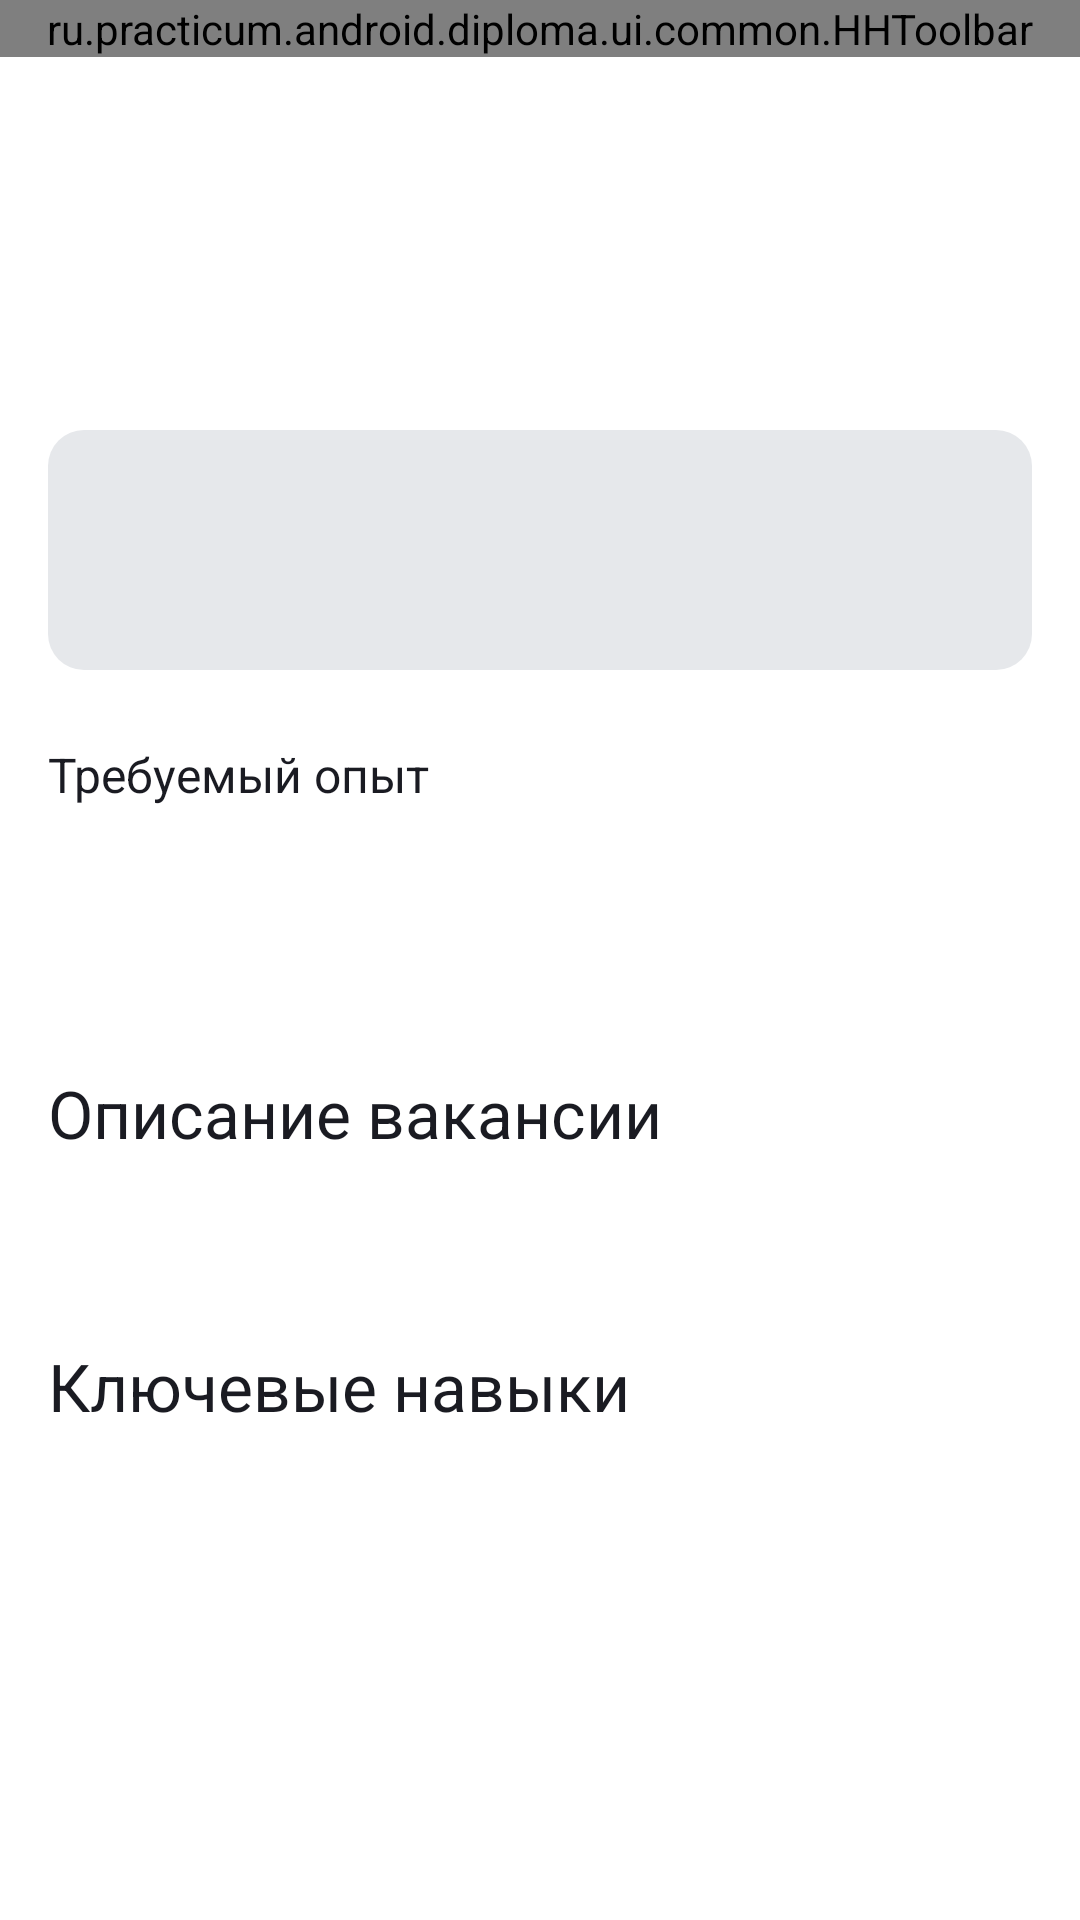

Reconstruct the res/layout file that produces this screen, plus the resources it refers to.
<!-- AndroidManifest.xml: application theme Theme.PracticumAndroidDiploma -->
<!-- res/layout/fragment_vacancy_details.xml -->
<?xml version="1.0" encoding="utf-8"?>
<androidx.constraintlayout.widget.ConstraintLayout xmlns:android="http://schemas.android.com/apk/res/android"
    xmlns:app="http://schemas.android.com/apk/res-auto"
    xmlns:tools="http://schemas.android.com/tools"
    android:layout_width="match_parent"
    android:layout_height="match_parent"
    tools:context=".ui.vacancy_details.fragments.VacancyDetailsFragment">


    <ru.practicum.android.diploma.ui.common.HHToolbar
        android:id="@+id/toolbar"
        android:layout_width="match_parent"
        android:layout_height="wrap_content"
        app:titleText="@string/vacancy_details_title"
        app:drawableNavigation="@drawable/ic_arrow_back_24px"
        app:drawableAction2="@drawable/ic_sharing_24px"
        app:drawableAction1="@drawable/ic_favorites_off_24px"
        app:layout_constraintEnd_toEndOf="parent"
        app:layout_constraintStart_toStartOf="parent"
        app:layout_constraintTop_toTopOf="parent"
        />

    <ProgressBar
        android:id="@+id/progress_bar"
        android:layout_width="@dimen/standard_icon_size"
        android:layout_height="@dimen/standard_icon_size"
        android:indeterminateTint="@color/yp_blue"
        android:visibility="gone"
        app:layout_constraintBottom_toBottomOf="parent"
        app:layout_constraintEnd_toEndOf="parent"
        app:layout_constraintStart_toStartOf="parent"
        app:layout_constraintTop_toBottomOf="@id/toolbar" />

    <ru.practicum.android.diploma.ui.common.ErrorStateView
        android:id="@+id/placeholder"
        android:layout_width="wrap_content"
        android:layout_height="wrap_content"
        android:visibility="gone"
        app:layout_constraintBottom_toBottomOf="parent"
        app:layout_constraintEnd_toEndOf="parent"
        app:layout_constraintStart_toStartOf="parent"
        app:layout_constraintTop_toBottomOf="@id/toolbar" />

    <androidx.core.widget.NestedScrollView
        android:id="@+id/content"
        android:layout_width="0dp"
        android:layout_height="0dp"
        android:clipToPadding="false"
        android:fillViewport="true"
        android:focusableInTouchMode="true"
        android:paddingHorizontal="@dimen/padding16"
        android:visibility="visible"
        app:layout_constraintBottom_toBottomOf="parent"
        app:layout_constraintEnd_toEndOf="parent"
        app:layout_constraintStart_toStartOf="parent"
        app:layout_constraintTop_toBottomOf="@id/toolbar">

        <LinearLayout
            android:layout_width="match_parent"
            android:layout_height="match_parent"
            android:orientation="vertical">

            <LinearLayout
                android:layout_width="match_parent"
                android:layout_height="wrap_content"
                android:layout_marginTop="@dimen/padding16"
                android:orientation="vertical"
                android:paddingVertical="@dimen/padding8"
                app:layout_constraintEnd_toEndOf="parent"
                app:layout_constraintStart_toStartOf="parent"
                app:layout_constraintTop_toTopOf="parent">

                <TextView
                    android:id="@+id/vacancy_name"
                    android:layout_width="match_parent"
                    android:layout_height="wrap_content"
                    android:textAppearance="@style/Bold32TextAppearance"
                    android:textColor="?attr/textColorPrimary"
                    tools:text="Android-разработчик" />

                <TextView
                    android:id="@+id/vacancy_salary"
                    android:layout_width="match_parent"
                    android:layout_height="wrap_content"
                    android:layout_marginTop="@dimen/padding4"
                    android:textAppearance="@style/Medium22TextAppearance"
                    android:textColor="?attr/textColorPrimary"
                    tools:text="от 100 000 ₽" />
            </LinearLayout>

            <LinearLayout
                android:id="@+id/employer_layout"
                android:layout_width="match_parent"
                android:layout_height="wrap_content"
                android:layout_marginTop="@dimen/padding16"
                android:background="@drawable/background"
                android:orientation="horizontal"
                android:padding="@dimen/padding16">
                <com.google.android.material.card.MaterialCardView
                    android:layout_width="@dimen/vacancy_item_size"
                    android:layout_height="@dimen/vacancy_item_size"
                    android:layout_gravity="top"
                    android:backgroundTint="@android:color/transparent"
                    app:cardCornerRadius="@dimen/vacancy_logo_corner_radius"
                    app:cardElevation="0dp"
                    app:cardPreventCornerOverlap="false"
                    app:cardUseCompatPadding="false"
                   >

                    <ImageView
                        android:id="@+id/logo"
                        android:layout_width="match_parent"
                        android:layout_height="match_parent"
                        android:contentDescription="@null"
                        android:scaleType="centerInside"
                        android:src="@drawable/ic_placeholder_32px" />
                </com.google.android.material.card.MaterialCardView>

                <LinearLayout
                    android:layout_width="0dp"
                    android:layout_height="match_parent"
                    android:layout_marginStart="@dimen/padding8"
                    android:layout_weight="1"
                    android:gravity="center_vertical"
                    android:orientation="vertical">

                    <TextView
                        android:id="@+id/employer_name"
                        android:layout_width="match_parent"
                        android:layout_height="wrap_content"
                        android:ellipsize="end"
                        android:maxLines="1"
                        android:textAppearance="@style/Medium22TextAppearance"
                        android:textColor="@color/yp_black"
                        tools:text="Еда" />

                    <TextView
                        android:id="@+id/employer_address"
                        android:layout_width="match_parent"
                        android:layout_height="wrap_content"
                        android:ellipsize="end"
                        android:maxLines="1"
                        android:textAppearance="@style/Regular16TextAppearance"
                        android:textColor="@color/yp_black"
                        tools:text="Москва" />

                </LinearLayout>
            </LinearLayout>

            <TextView
                android:id="@+id/experience_title"
                android:layout_width="match_parent"
                android:layout_height="wrap_content"
                android:layout_marginTop="@dimen/padding24"
                android:text="@string/vacancy_details_experience"
                android:textAppearance="@style/Medium16TextAppearance"
                android:textColor="?attr/textColorPrimary" />

            <TextView
                android:id="@+id/experience"
                android:layout_width="match_parent"
                android:layout_height="wrap_content"
                android:layout_marginTop="@dimen/padding4"
                android:ellipsize="end"
                android:maxLines="1"
                android:textAppearance="@style/Regular16TextAppearance"
                android:textColor="?attr/textColorPrimary"
                tools:text="От 1 года до 3 лет" />

            <TextView
                android:id="@+id/work_format_and_schedule"
                android:layout_width="match_parent"
                android:layout_height="wrap_content"
                android:layout_marginTop="@dimen/padding8"
                android:textAppearance="@style/Regular16TextAppearance"
                android:textColor="?attr/textColorPrimary"
                tools:text="Полная занятость, Удаленная работа" />

            <TextView
                android:id="@+id/description_title"
                android:layout_width="match_parent"
                android:layout_height="wrap_content"
                android:layout_marginTop="@dimen/padding32"
                android:text="@string/vacancy_details_description"
                android:textAppearance="@style/Medium22TextAppearance"
                android:textColor="?attr/textColorPrimary" />

            <TextView
                android:id="@+id/description"
                android:layout_width="match_parent"
                android:layout_height="wrap_content"
                android:layout_marginTop="@dimen/padding16"
                android:textAppearance="@style/Regular16TextAppearance"
                android:textColor="?attr/textColorPrimary"
                tools:text="Разрабатывать новую функциональность приложения
Помогать с интеграцией нашего SDK в другие приложения
Проектировать большие новые модули
Писать UI- и unit-тесты
Следить за работоспособностью сервиса и устранять технический долг" />

            <TextView
                android:id="@+id/key_skills_title"
                android:layout_width="match_parent"
                android:layout_height="wrap_content"
                android:layout_marginTop="@dimen/padding24"
                android:text="@string/vacancy_details_key_skills"
                android:textAppearance="@style/Medium22TextAppearance"
                android:textColor="?attr/textColorPrimary" />

            <TextView
                android:id="@+id/key_skills"
                android:layout_width="match_parent"
                android:layout_height="wrap_content"
                android:layout_marginTop="@dimen/padding16"
                android:layout_marginBottom="@dimen/padding24"
                android:textAppearance="@style/Regular16TextAppearance"
                android:textColor="?attr/textColorPrimary"
                tools:text="Знание классических алгоритмов и структуры данных
Программирование для Android больше одного года
Знание WebRTC" />

        </LinearLayout>

    </androidx.core.widget.NestedScrollView>


</androidx.constraintlayout.widget.ConstraintLayout>
<!-- resources referenced by this layout -->
<resources>
  <color name="yp_black">#1A1B22</color>
  <color name="yp_blue">#3772E7</color>
  <dimen name="padding16">16dp</dimen>
  <dimen name="padding24">24dp</dimen>
  <dimen name="padding32">32dp</dimen>
  <dimen name="padding4">4dp</dimen>
  <dimen name="padding8">8dp</dimen>
  <dimen name="standard_icon_size">48dp</dimen>
  <dimen name="vacancy_item_size">48dp</dimen>
  <dimen name="vacancy_logo_corner_radius">12dp</dimen>
  <!-- drawable background (drawable) -->
  <?xml version="1.0" encoding="utf-8"?>
  <shape xmlns:android="http://schemas.android.com/apk/res/android">
      <solid android:color="?attr/searchBackgroundColor"/>
      <corners android:radius="12dp" />
  </shape>
  <string name="vacancy_details_description">Описание вакансии</string>
  <string name="vacancy_details_experience">Требуемый опыт</string>
  <string name="vacancy_details_key_skills">Ключевые навыки</string>
  <string name="vacancy_details_title">Вакансия</string>
  <style name="Bold32TextAppearance">
          <item name="fontFamily">@font/ys_display_bold</item>
          <item name="android:textSize">@dimen/text_size_xl</item>
      </style>
  <style name="Medium16TextAppearance">
          <item name="fontFamily">@font/ys_display_medium</item>
          <item name="android:textSize">@dimen/text_size_md</item>
      </style>
  <style name="Medium22TextAppearance">
          <item name="fontFamily">@font/ys_display_medium</item>
          <item name="android:textSize">@dimen/text_size_lg</item>
      </style>
  <style name="Regular16TextAppearance">
          <item name="fontFamily">@font/ys_display_regular</item>
          <item name="android:textSize">@dimen/text_size_md</item>
      </style>
  <style name="Theme.PracticumAndroidDiploma" parent="Base.Theme.PracticumAndroidDiploma">
          <item name="backgroundPrimaryColor">@color/yp_white</item>
          <item name="textColorPrimary">@color/yp_black</item>
          <item name="textColorSecondary">@color/yp_gray</item>
          <item name="iconColorPrimary">@color/yp_black</item>
          <item name="android:statusBarColor">@color/yp_white</item>
          <item name="android:windowLightStatusBar">true</item>
          <item name="searchTextColor">@color/yp_black</item>
          <item name="searchBackgroundColor">@color/yp_light_gray</item>
          <item name="searchHintColor">@color/yp_gray</item>
      </style>
  <dimen name="text_size_xl">32sp</dimen>
  <dimen name="text_size_md">16sp</dimen>
  <dimen name="text_size_lg">22sp</dimen>
  <style name="Base.Theme.PracticumAndroidDiploma" parent="Theme.MaterialComponents.DayNight.NoActionBar">
      </style>
  <color name="yp_white">#FDFDFD</color>
  <color name="yp_gray">#AEAFB4</color>
  <color name="yp_light_gray">#E6E8EB</color>
</resources>
